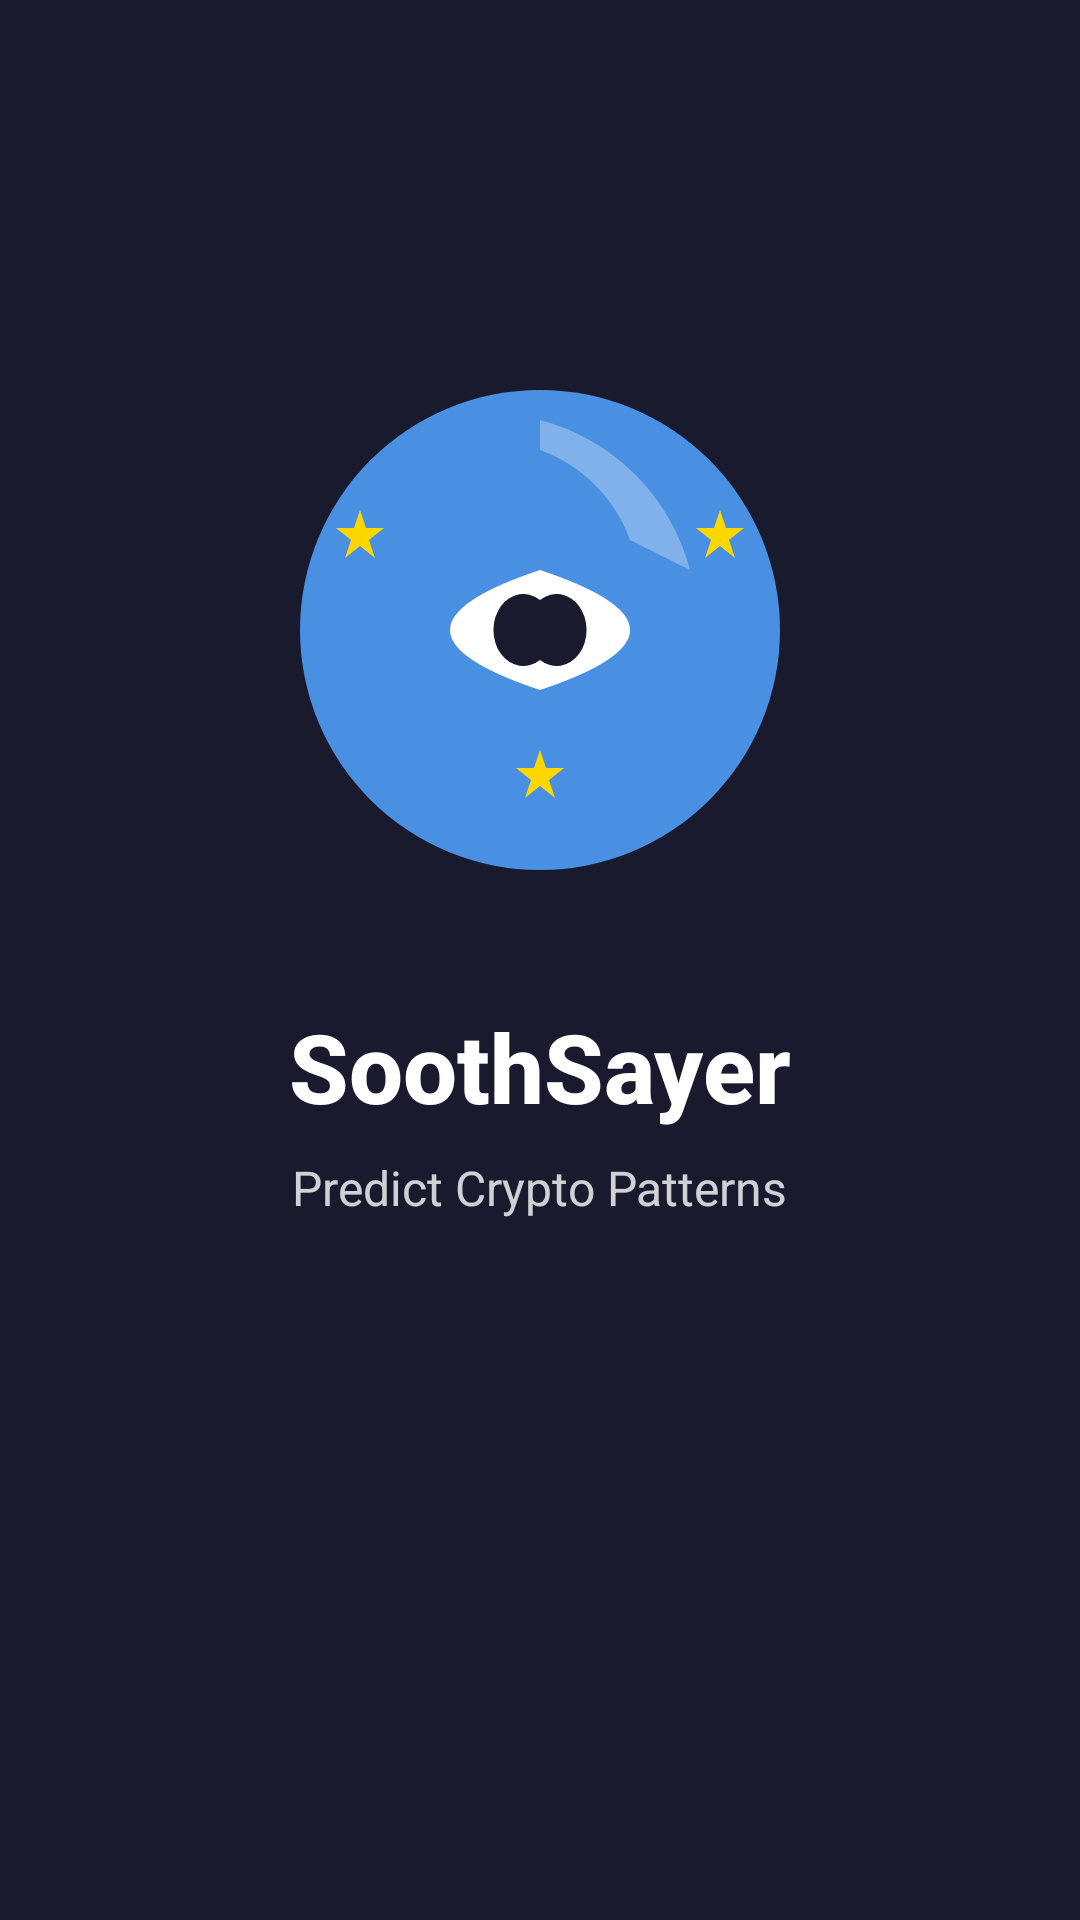

Write the Android layout XML for this screen, with the resource values it uses.
<!-- AndroidManifest.xml: activity theme Theme.SoothSayer.Splash -->
<!-- res/layout/activity_splash.xml -->
<?xml version="1.0" encoding="utf-8"?>
<RelativeLayout xmlns:android="http://schemas.android.com/apk/res/android"
    xmlns:app="http://schemas.android.com/apk/res-auto"
    android:layout_width="match_parent"
    android:layout_height="match_parent"
    android:background="@color/splash_background"
    android:gravity="center">

    <ImageView
        android:id="@+id/splash_logo"
        android:layout_width="200dp"
        android:layout_height="200dp"
        android:layout_centerInParent="true"
        android:contentDescription="@string/app_name"
        android:src="@drawable/ic_soothsayer_logo" />

    <TextView
        android:id="@+id/app_title"
        android:layout_width="wrap_content"
        android:layout_height="wrap_content"
        android:layout_below="@id/splash_logo"
        android:layout_centerHorizontal="true"
        android:layout_marginTop="24dp"
        android:fontFamily="sans-serif-medium"
        android:text="@string/app_name"
        android:textColor="@color/white"
        android:textSize="32sp"
        android:textStyle="bold" />

    <TextView
        android:id="@+id/app_tagline"
        android:layout_width="wrap_content"
        android:layout_height="wrap_content"
        android:layout_below="@id/app_title"
        android:layout_centerHorizontal="true"
        android:layout_marginTop="8dp"
        android:text="@string/app_tagline"
        android:textColor="@color/white"
        android:textSize="16sp"
        android:alpha="0.8" />

    <ProgressBar
        android:id="@+id/splash_progress"
        android:layout_width="wrap_content"
        android:layout_height="wrap_content"
        android:layout_alignParentBottom="true"
        android:layout_centerHorizontal="true"
        android:layout_marginBottom="48dp"
        android:indeterminateTint="@color/white" />

</RelativeLayout>
<!-- resources referenced by this layout -->
<resources>
  <color name="splash_background">#1A1A2E</color>
  <color name="white">#FFFFFF</color>
  <!-- drawable ic_soothsayer_logo (drawable) -->
  <?xml version="1.0" encoding="utf-8"?>
  <vector xmlns:android="http://schemas.android.com/apk/res/android"
      android:width="200dp"
      android:height="200dp"
      android:viewportWidth="200"
      android:viewportHeight="200">
      
      
      <path
          android:fillColor="#4A90E2"
          android:pathData="M100,20 A80,80 0 1,1 100,180 A80,80 0 1,1 100,20 Z" />
      
      
      <path
          android:fillColor="#FFFFFF"
          android:fillAlpha="0.3"
          android:pathData="M100,30 A70,70 0 0,1 150,80 L130,70 A50,50 0 0,0 100,40 Z" />
      
      
      <path
          android:fillColor="#FFFFFF"
          android:pathData="M100,80 Q70,90 70,100 Q70,110 100,120 Q130,110 130,100 Q130,90 100,80 Z" />
      
      
      <path
          android:fillColor="#1A1A2E"
          android:pathData="M100,90 A10,12 0 1,1 100,110 A10,12 0 1,1 100,90 Z" />
      
      
      <path
          android:fillColor="#FFD700"
          android:pathData="M40,60 L42,66 L48,66 L43,70 L45,76 L40,72 L35,76 L37,70 L32,66 L38,66 Z" />
      
      <path
          android:fillColor="#FFD700"
          android:pathData="M160,60 L162,66 L168,66 L163,70 L165,76 L160,72 L155,76 L157,70 L152,66 L158,66 Z" />
      
      <path
          android:fillColor="#FFD700"
          android:pathData="M100,140 L102,146 L108,146 L103,150 L105,156 L100,152 L95,156 L97,150 L92,146 L98,146 Z" />
  
  </vector>
  <string name="app_name">SoothSayer</string>
  <string name="app_tagline">Predict Crypto Patterns</string>
  <style name="Theme.SoothSayer.Splash" parent="Base.Theme.SoothSayer">
          <item name="android:windowBackground">@color/splash_background</item>
          <item name="android:statusBarColor">@color/splash_background</item>
          <item name="android:navigationBarColor">@color/splash_background</item>
      </style>
  <style name="Base.Theme.SoothSayer" parent="Theme.Material3.DayNight.NoActionBar">
          <item name="colorPrimary">@color/primary</item>
          <item name="colorPrimaryDark">@color/primary_dark</item>
          <item name="colorAccent">@color/accent</item>
          <item name="android:statusBarColor">@color/primary_dark</item>
          <item name="android:windowBackground">@color/background</item>
      </style>
  <color name="primary">#6200EE</color>
  <color name="primary_dark">#3700B3</color>
  <color name="accent">#03DAC5</color>
  <color name="background">#FFFFFF</color>
</resources>
